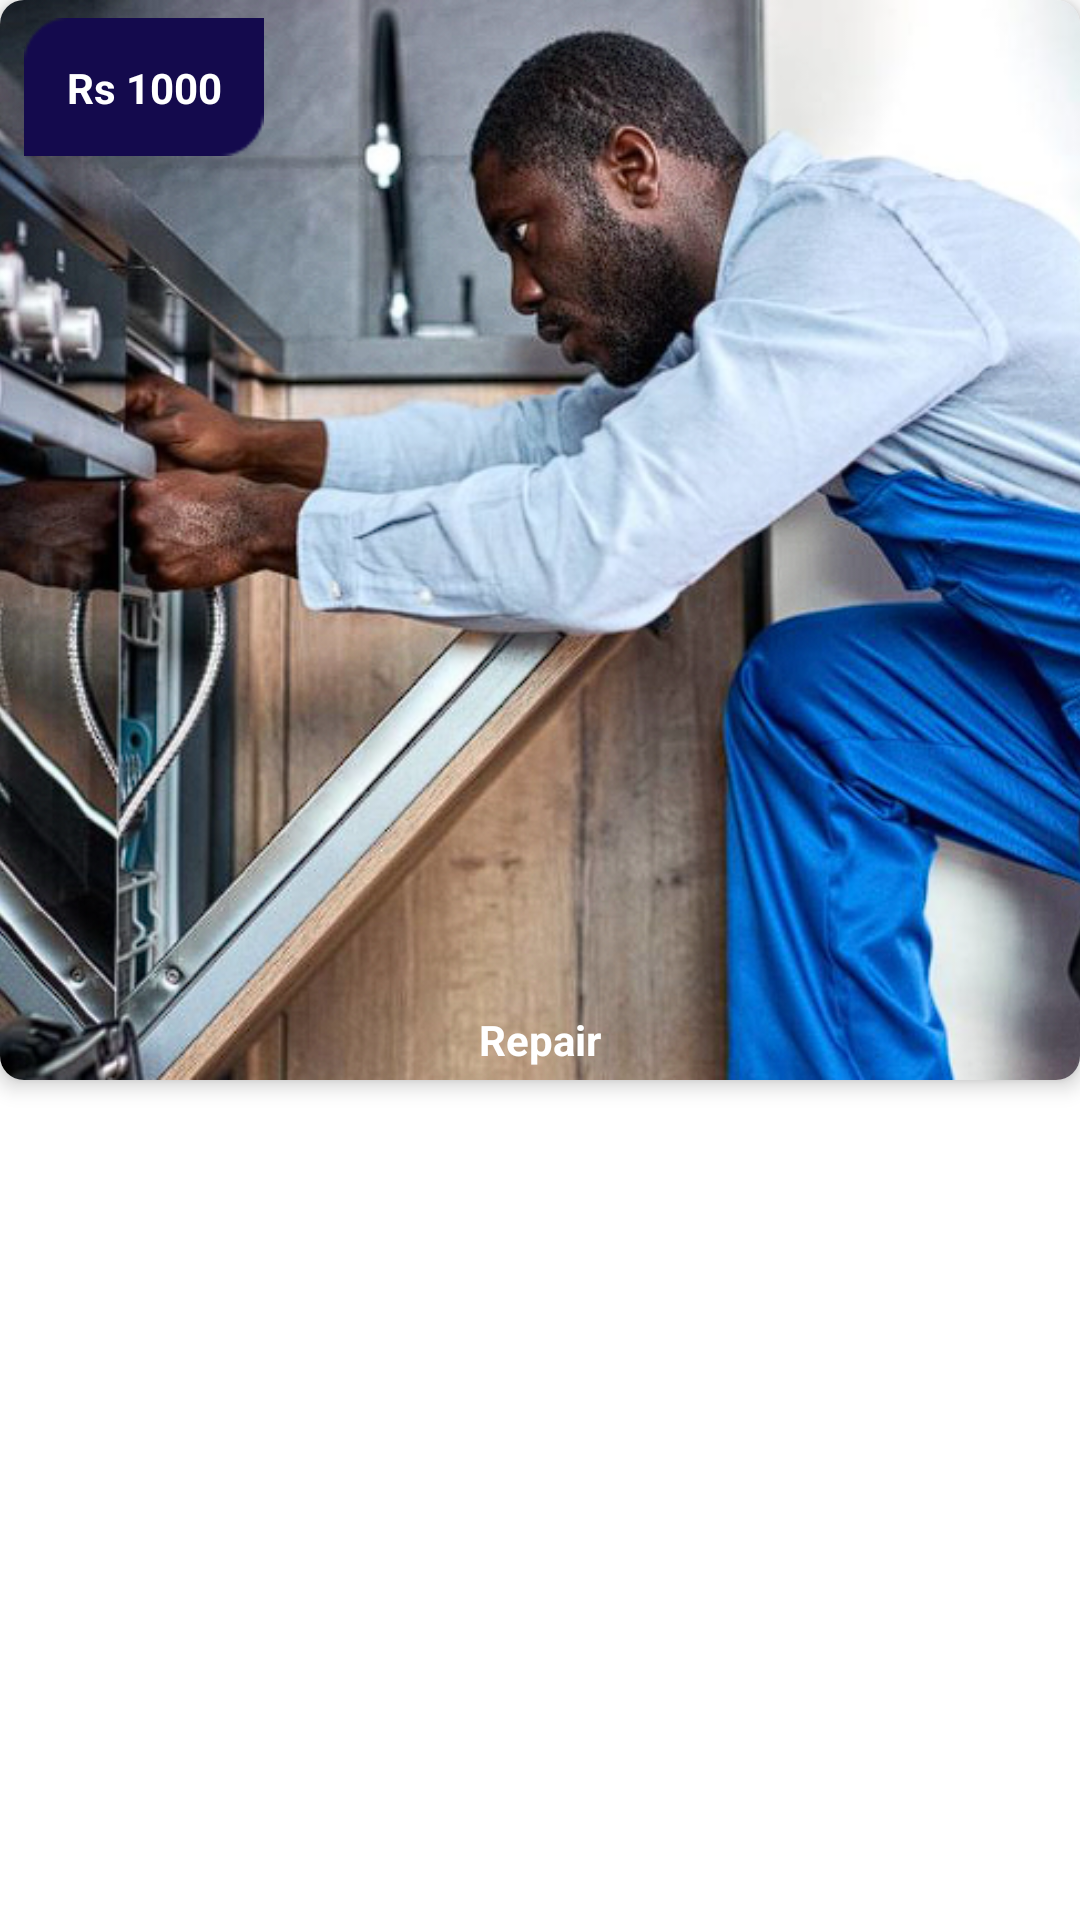

Here is an Android app screen rendered from its layout file. Give the layout XML and the strings, colors and styles it references.
<!-- AndroidManifest.xml: application theme Theme.SkillNet -->
<!-- res/layout/grid_services_item.xml -->
<?xml version="1.0" encoding="utf-8"?>
<LinearLayout xmlns:android="http://schemas.android.com/apk/res/android"
    xmlns:app="http://schemas.android.com/apk/res-auto"
    android:layout_width="match_parent"
    android:layout_height="wrap_content"
    android:layout_margin="10dp"
    android:orientation="vertical">

    <androidx.cardview.widget.CardView
        android:layout_width="match_parent"
        android:layout_height="wrap_content"
        app:cardCornerRadius="8dp"
        app:cardElevation="4dp">

        <androidx.constraintlayout.widget.ConstraintLayout
            android:layout_width="match_parent"
            android:layout_height="wrap_content">

            <ImageView
                android:id="@+id/service_image"
                android:layout_width="0dp"
                android:layout_height="0dp"
                app:layout_constraintDimensionRatio="1:1"
                app:layout_constraintEnd_toEndOf="parent"
                app:layout_constraintStart_toStartOf="parent"
                app:layout_constraintTop_toTopOf="parent"
                app:layout_constraintBottom_toBottomOf="parent"
                app:srcCompat="@drawable/testsercice2"
                android:scaleType="centerCrop" />

            <ImageView
                android:id="@+id/imageView13"
                android:layout_width="80dp"
                android:layout_height="50dp"
                android:layout_marginStart="8dp"
                android:layout_marginTop="4dp"
                app:layout_constraintStart_toStartOf="@+id/service_image"
                app:layout_constraintTop_toTopOf="@+id/service_image"
                app:srcCompat="@drawable/rectangle" />

            <TextView
                android:id="@+id/price"
                android:layout_width="wrap_content"
                android:layout_height="wrap_content"
                android:text="Rs 1000"
                android:textColor="@color/white"
                android:textStyle="bold"
                app:layout_constraintBottom_toBottomOf="@+id/imageView13"
                app:layout_constraintEnd_toEndOf="@+id/imageView13"
                app:layout_constraintStart_toStartOf="@+id/imageView13"
                app:layout_constraintTop_toTopOf="@+id/imageView13" />

            <TextView
                android:id="@+id/service_title"
                android:layout_width="0dp"
                android:layout_height="wrap_content"
                android:layout_marginStart="8dp"
                android:layout_marginEnd="8dp"
                android:layout_marginBottom="4dp"
                android:text="Repair"
                android:textAlignment="center"
                android:textColor="@color/white"
                android:textStyle="bold"
                app:layout_constraintBottom_toBottomOf="@+id/service_image"
                app:layout_constraintEnd_toEndOf="@+id/service_image"
                app:layout_constraintStart_toStartOf="@+id/service_image" />
        </androidx.constraintlayout.widget.ConstraintLayout>
    </androidx.cardview.widget.CardView>
</LinearLayout>
<!-- resources referenced by this layout -->
<resources>
  <color name="white">#FFFFFFFF</color>
  <!-- drawable rectangle: png bitmap (drawable, 509 bytes) -->
  <!-- drawable testsercice2: png bitmap (drawable, 694303 bytes) -->
  <style name="Theme.SkillNet" parent="Theme.MaterialComponents.DayNight.NoActionBar">
          
          <item name="colorPrimaryVariant">@color/lite_black</item>
          <item name="colorPrimary">@color/dark_blue</item>
          <item name="colorOnPrimary">@color/white</item>
          
          <item name="colorSecondary">@color/lite_gold</item>
          <item name="colorSecondaryVariant">@color/gold</item>
          <item name="colorOnSecondary">@color/black</item>
          
          <item name="android:statusBarColor">?attr/colorPrimaryVariant</item>
          
      </style>
  <color name="lite_black">#161616</color>
  <color name="dark_blue">#140A4D</color>
  <color name="lite_gold">#FEE696</color>
  <color name="gold">#DAA420</color>
  <color name="black">#FF000000</color>
</resources>
